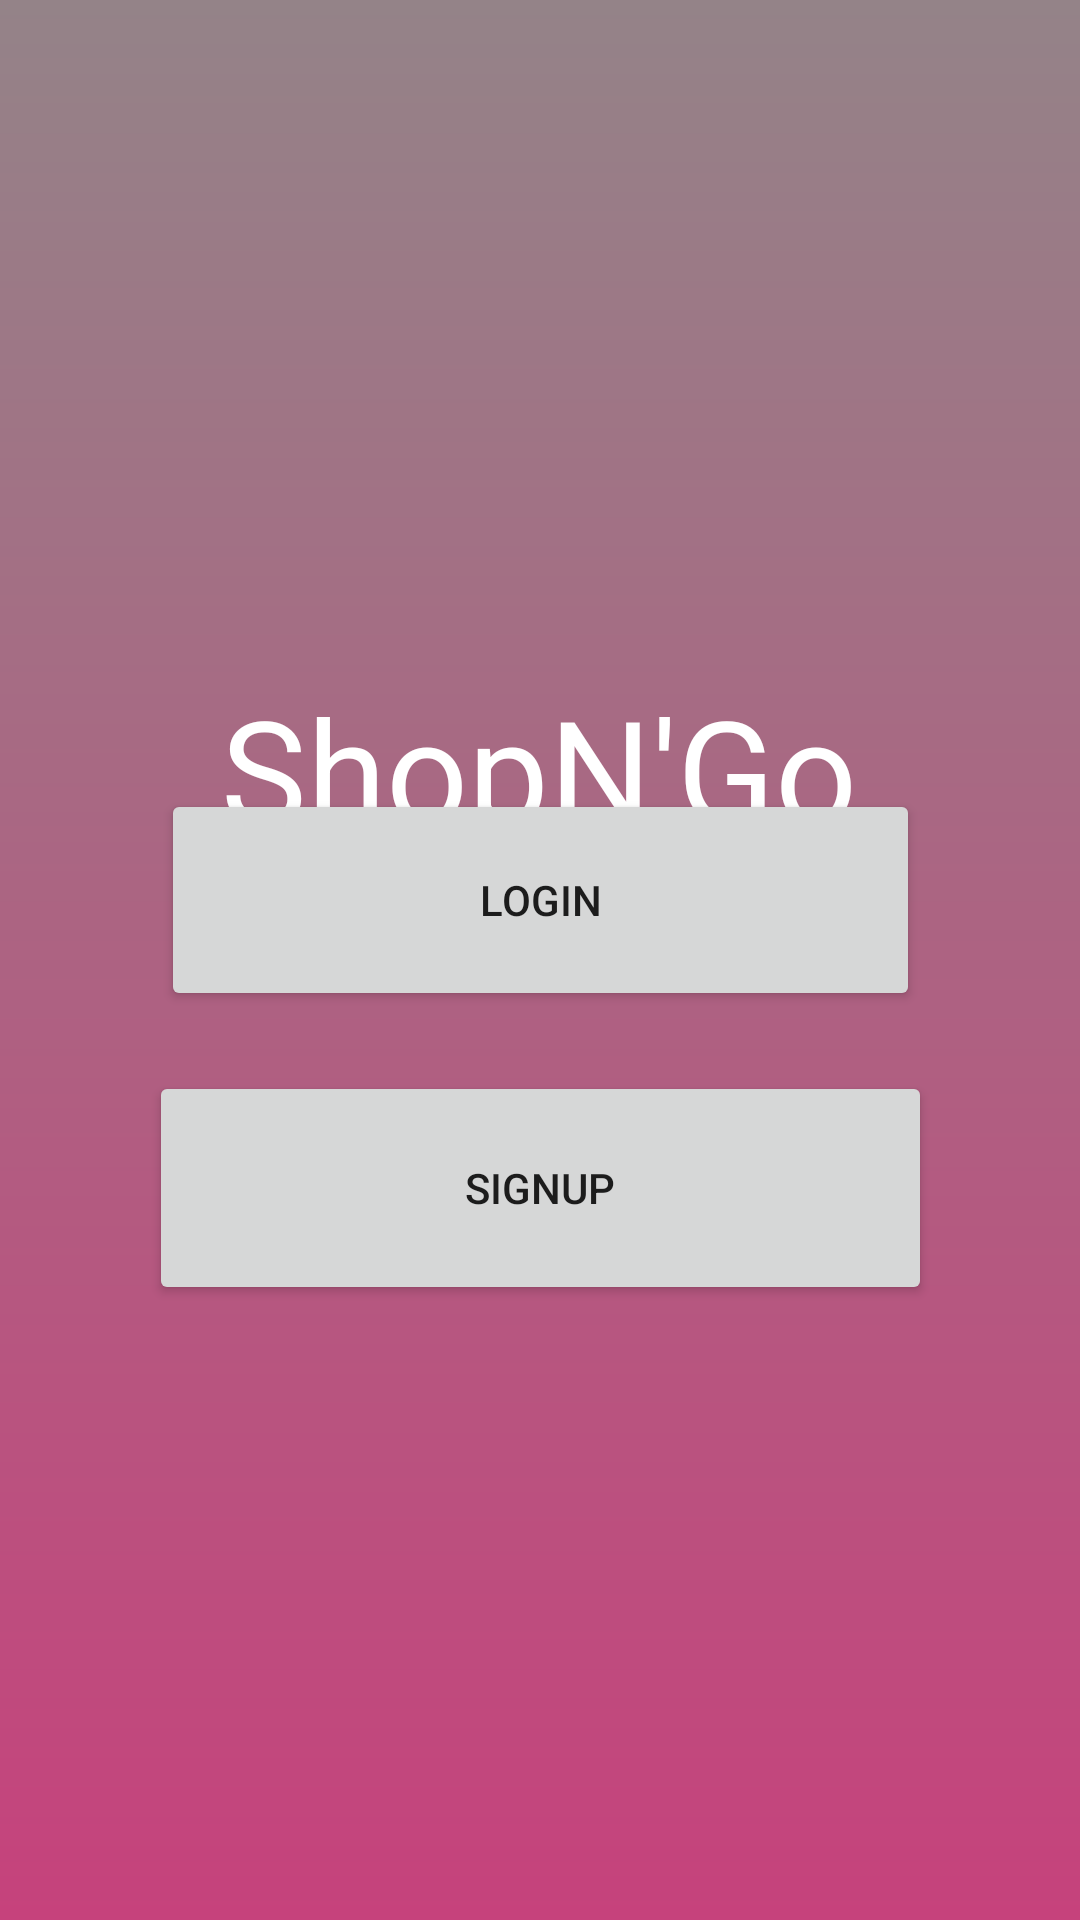

This screen was rendered from an Android layout file. Write that file and the resources it references.
<!-- AndroidManifest.xml: application theme Theme.ShopnGo -->
<!-- res/layout/activity_main.xml -->
<?xml version="1.0" encoding="utf-8"?>
<androidx.constraintlayout.widget.ConstraintLayout xmlns:android="http://schemas.android.com/apk/res/android"
    xmlns:app="http://schemas.android.com/apk/res-auto"
    xmlns:tools="http://schemas.android.com/tools"
    android:layout_width="match_parent"
    android:background="@drawable/start_background"
    android:layout_height="match_parent"
    tools:context=".MainActivity">


    <TextView
        android:id="@+id/textView"
        android:layout_width="wrap_content"
        android:layout_height="wrap_content"
        android:layout_marginTop="224dp"
        android:text="ShopN'Go"
        android:textColor="@color/white"
        android:textSize="48sp"
        app:layout_constraintEnd_toEndOf="parent"
        app:layout_constraintHorizontal_bias="0.497"
        app:layout_constraintStart_toStartOf="parent"
        app:layout_constraintTop_toTopOf="parent" />

    <Button
        android:id="@+id/loginbtn"
        android:layout_width="253dp"
        android:layout_height="74dp"
        android:layout_marginBottom="20dp"
        android:text="Login"
        app:cornerRadius="45sp"
        app:layout_constraintBottom_toTopOf="@+id/signupbtn"
        app:layout_constraintEnd_toEndOf="parent"
        app:layout_constraintStart_toStartOf="parent" />

    <Button
        android:id="@+id/signupbtn"
        android:layout_width="261dp"
        android:layout_height="78dp"
        android:layout_marginBottom="205dp"
        android:text="Signup"
        app:cornerRadius="45sp"
        app:layout_constraintBottom_toBottomOf="parent"
        app:layout_constraintEnd_toEndOf="parent"
        app:layout_constraintStart_toStartOf="parent" />
</androidx.constraintlayout.widget.ConstraintLayout>
<!-- resources referenced by this layout -->
<resources>
  <color name="white">#FFFFFFFF</color>
  <!-- drawable start_background (drawable) -->
  <?xml version="1.0" encoding="utf-8"?>
  <shape xmlns:android="http://schemas.android.com/apk/res/android"
      android:shape="rectangle">
  
      <gradient
          android:angle="90"
          android:startColor="#C6427C"
          android:endColor="#948388"
          android:type="linear"/>
  
  </shape>
  <style name="Theme.ShopnGo" parent="Theme.MaterialComponents.DayNight.NoActionBar">
          
          <item name="colorPrimary">@color/pink</item>
          <item name="colorPrimaryVariant">@color/purple_700</item>
          <item name="colorOnPrimary">@color/white</item>
          
          <item name="colorSecondary">@color/teal_200</item>
          <item name="colorSecondaryVariant">@color/teal_700</item>
          <item name="colorOnSecondary">@color/black</item>
          
          <item name="android:statusBarColor">?attr/colorPrimaryVariant</item>
          
      </style>
  <color name="pink">#EF7C9C</color>
  <color name="purple_700">#FF3700B3</color>
  <color name="teal_200">#FF03DAC5</color>
  <color name="teal_700">#FF018786</color>
  <color name="black">#FF000000</color>
</resources>
